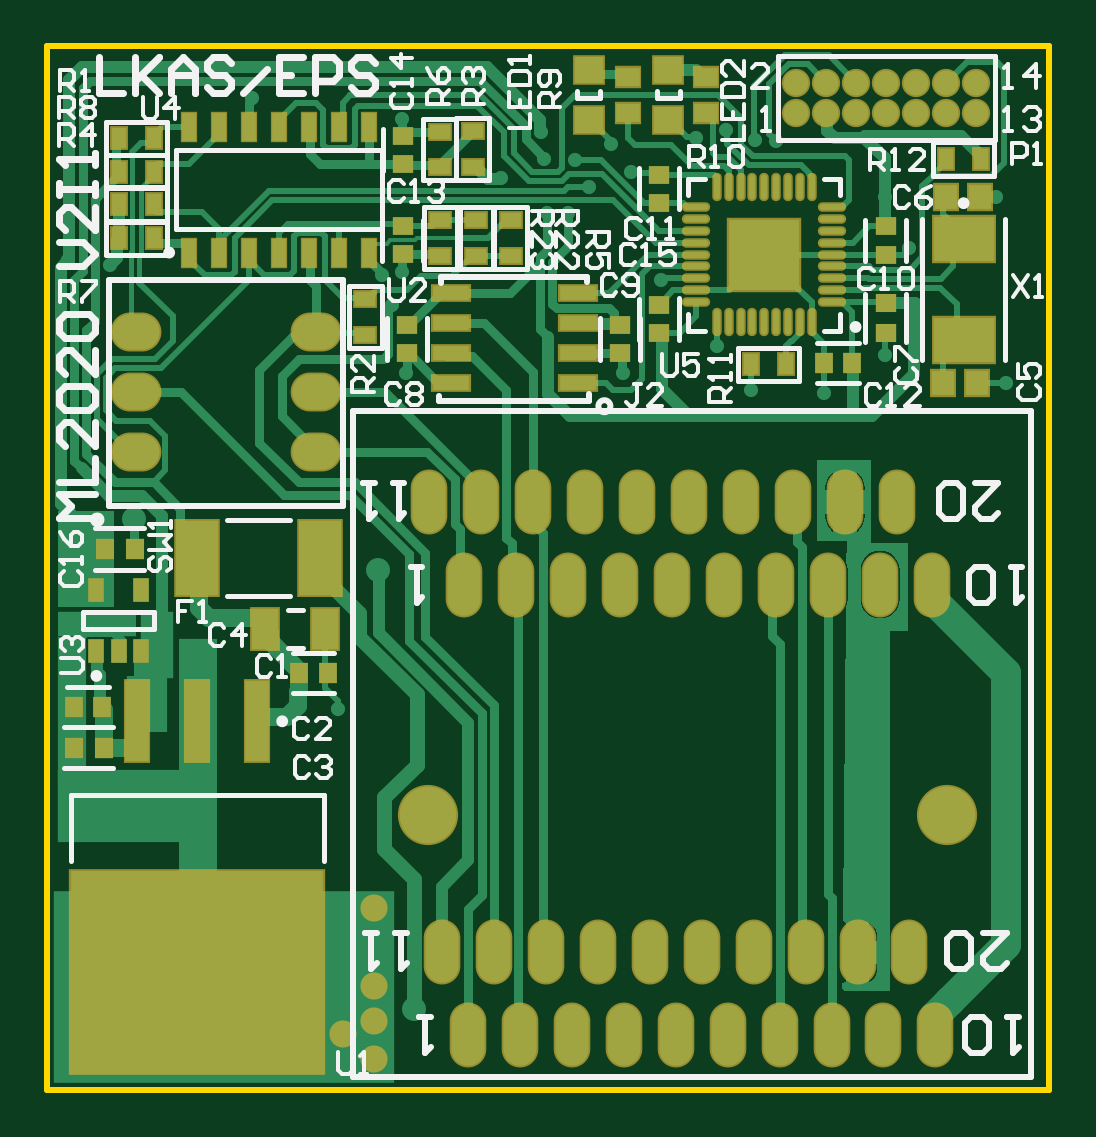
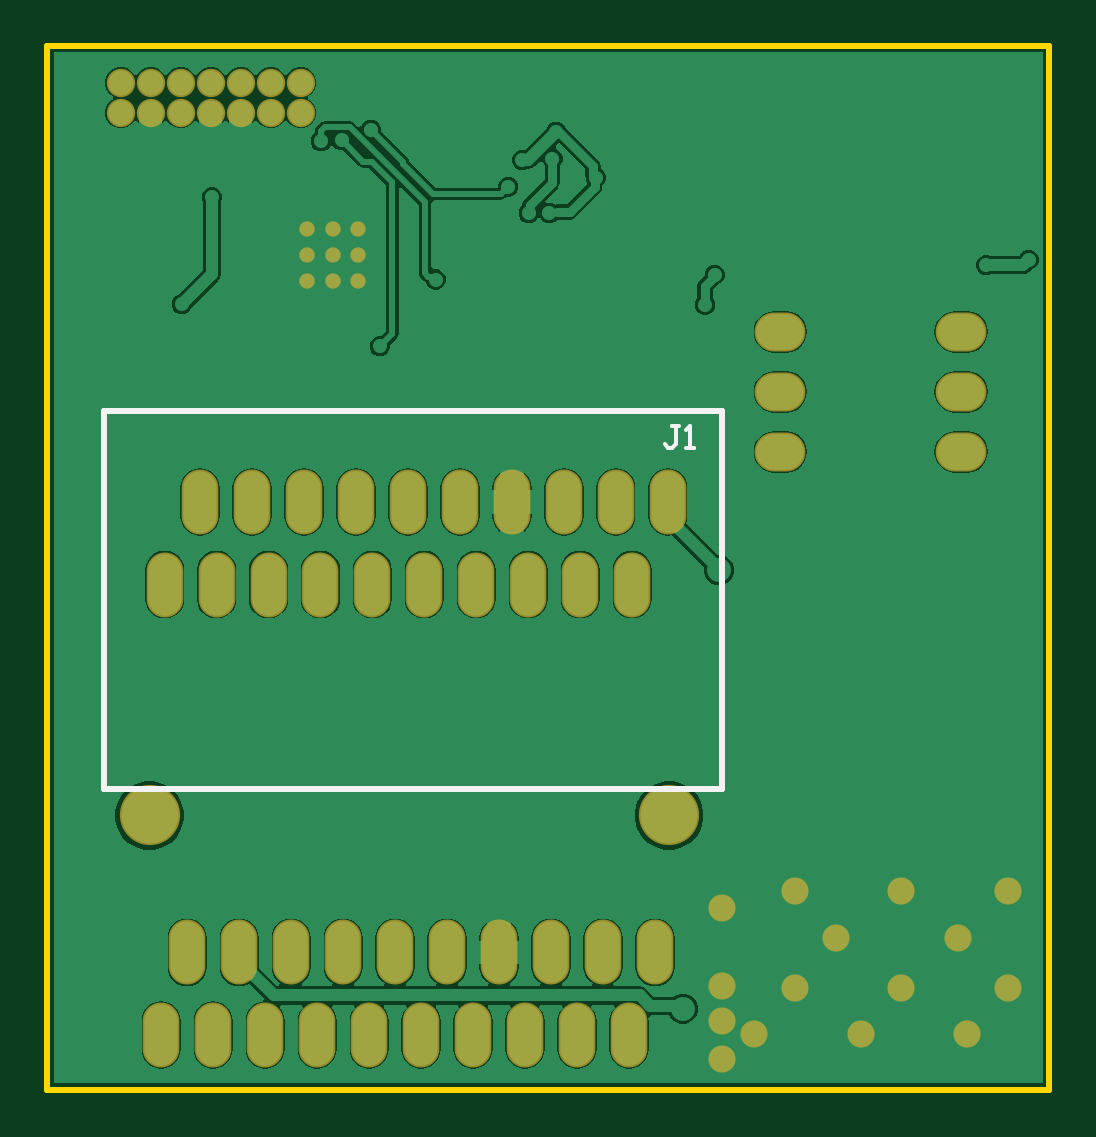
Circuit board: 10 layer files. Board 42.4 x 44.2 mm.
- bottom_copper: LKAS-EPS_PCB_V2I1.GBL (37246 bytes)
- bottom_silk: LKAS-EPS_PCB_V2I1.GBO (604 bytes)
- paste: LKAS-EPS_PCB_V2I1.GBP (267 bytes)
- bottom_mask: LKAS-EPS_PCB_V2I1.GBS (2049 bytes)
- outline: LKAS-EPS_PCB_V2I1.GKO (457 bytes)
- outline: LKAS-EPS_PCB_V2I1.GM1 (272 bytes)
- top_copper: LKAS-EPS_PCB_V2I1.GTL (29395 bytes)
- top_silk: LKAS-EPS_PCB_V2I1.GTO (19766 bytes)
- paste: LKAS-EPS_PCB_V2I1.GTP (3504 bytes)
- top_mask: LKAS-EPS_PCB_V2I1.GTS (5274 bytes)

=== bottom_copper: LKAS-EPS_PCB_V2I1.GBL (37246 bytes, source omitted) ===
=== bottom_silk: LKAS-EPS_PCB_V2I1.GBO ===
G04*
G04 #@! TF.GenerationSoftware,Altium Limited,Altium Designer,21.0.8 (223)*
G04*
G04 Layer_Color=32896*
%FSLAX25Y25*%
%MOIN*%
G70*
G04*
G04 #@! TF.SameCoordinates,AE60A7D3-7942-428E-9249-63F1B2AFBED3*
G04*
G04*
G04 #@! TF.FilePolarity,Positive*
G04*
G01*
G75*
%ADD11C,0.01000*%
%ADD13C,0.00600*%
D11*
X366516Y267870D02*
Y330870D01*
X263516D02*
X366516D01*
X263516Y267870D02*
Y330870D01*
Y267870D02*
X366516D01*
D13*
X270688Y328269D02*
X271888D01*
X271288D01*
Y325270D01*
X271888Y324671D01*
X272488D01*
X273088Y325270D01*
X269489Y324671D02*
X268289D01*
X268889D01*
Y328269D01*
X269489Y327670D01*
M02*

=== paste: LKAS-EPS_PCB_V2I1.GBP ===
G04*
G04 #@! TF.GenerationSoftware,Altium Limited,Altium Designer,21.0.8 (223)*
G04*
G04 Layer_Color=128*
%FSLAX25Y25*%
%MOIN*%
G70*
G04*
G04 #@! TF.SameCoordinates,AE60A7D3-7942-428E-9249-63F1B2AFBED3*
G04*
G04*
G04 #@! TF.FilePolarity,Positive*
G04*
G01*
G75*
M02*

=== bottom_mask: LKAS-EPS_PCB_V2I1.GBS ===
G04*
G04 #@! TF.GenerationSoftware,Altium Limited,Altium Designer,21.0.8 (223)*
G04*
G04 Layer_Color=16711935*
%FSLAX25Y25*%
%MOIN*%
G70*
G04*
G04 #@! TF.SameCoordinates,AE60A7D3-7942-428E-9249-63F1B2AFBED3*
G04*
G04*
G04 #@! TF.FilePolarity,Negative*
G04*
G01*
G75*
%ADD50C,0.04724*%
%ADD51O,0.08465X0.06496*%
%ADD52O,0.06102X0.10827*%
%ADD53C,0.10039*%
%ADD54C,0.02559*%
%ADD55C,0.04528*%
D50*
X333800Y380500D02*
D03*
Y385500D02*
D03*
X338800Y380500D02*
D03*
X343800D02*
D03*
X338800Y385500D02*
D03*
X343800D02*
D03*
X348800Y380500D02*
D03*
Y385500D02*
D03*
X353800Y380500D02*
D03*
X358800D02*
D03*
X363800D02*
D03*
X353800Y385500D02*
D03*
X358800D02*
D03*
X363800D02*
D03*
D51*
X223700Y324000D02*
D03*
Y334000D02*
D03*
Y344000D02*
D03*
X253833Y323988D02*
D03*
Y333988D02*
D03*
Y343988D02*
D03*
D52*
X356469Y301870D02*
D03*
X347807D02*
D03*
X339146D02*
D03*
X330485D02*
D03*
X321823D02*
D03*
X313162D02*
D03*
X304500D02*
D03*
X295839D02*
D03*
X287177D02*
D03*
X278516D02*
D03*
X298595Y315650D02*
D03*
X324579D02*
D03*
X272611D02*
D03*
X281272D02*
D03*
X289933D02*
D03*
X307256D02*
D03*
X315918D02*
D03*
X333240D02*
D03*
X341902D02*
D03*
X350563D02*
D03*
X279058Y226772D02*
D03*
X287719D02*
D03*
X296381D02*
D03*
X305042D02*
D03*
X313703D02*
D03*
X322365D02*
D03*
X331026D02*
D03*
X339688D02*
D03*
X348349D02*
D03*
X357011D02*
D03*
X274727Y240552D02*
D03*
X283388D02*
D03*
X292050D02*
D03*
X300711D02*
D03*
X309373D02*
D03*
X318034D02*
D03*
X326696D02*
D03*
X335357D02*
D03*
X344018D02*
D03*
X352680D02*
D03*
D53*
X358979Y263387D02*
D03*
X272365D02*
D03*
D54*
X328481Y352543D02*
D03*
X324150Y361205D02*
D03*
X328481D02*
D03*
X332812D02*
D03*
X324150Y356874D02*
D03*
X328481D02*
D03*
X332812D02*
D03*
X324150Y352543D02*
D03*
X332812D02*
D03*
D55*
X263500Y229200D02*
D03*
Y222800D02*
D03*
Y248000D02*
D03*
Y235000D02*
D03*
X258200Y226900D02*
D03*
X240450D02*
D03*
X222700D02*
D03*
X251400Y234700D02*
D03*
X233650D02*
D03*
Y250800D02*
D03*
X215900Y234700D02*
D03*
Y250800D02*
D03*
X244500Y243000D02*
D03*
X224300D02*
D03*
X251400Y250800D02*
D03*
M02*

=== outline: LKAS-EPS_PCB_V2I1.GKO ===
G04*
G04 #@! TF.GenerationSoftware,Altium Limited,Altium Designer,21.0.8 (223)*
G04*
G04 Layer_Color=16711935*
%FSLAX25Y25*%
%MOIN*%
G70*
G04*
G04 #@! TF.SameCoordinates,AE60A7D3-7942-428E-9249-63F1B2AFBED3*
G04*
G04*
G04 #@! TF.FilePolarity,Positive*
G04*
G01*
G75*
%ADD11C,0.01000*%
D11*
X209000Y217700D02*
Y295800D01*
X209000Y391600D02*
X209000Y295800D01*
X209000Y391600D02*
X376000D01*
Y217700D02*
Y391600D01*
X209000Y217700D02*
X376000Y217700D01*
M02*

=== outline: LKAS-EPS_PCB_V2I1.GM1 ===
G04*
G04 #@! TF.GenerationSoftware,Altium Limited,Altium Designer,21.0.8 (223)*
G04*
G04 Layer_Color=16711935*
%FSLAX25Y25*%
%MOIN*%
G70*
G04*
G04 #@! TF.SameCoordinates,AE60A7D3-7942-428E-9249-63F1B2AFBED3*
G04*
G04*
G04 #@! TF.FilePolarity,Positive*
G04*
G01*
G75*
M02*

=== top_copper: LKAS-EPS_PCB_V2I1.GTL (29395 bytes, source omitted) ===
=== top_silk: LKAS-EPS_PCB_V2I1.GTO (19766 bytes, source omitted) ===
=== paste: LKAS-EPS_PCB_V2I1.GTP ===
G04*
G04 #@! TF.GenerationSoftware,Altium Limited,Altium Designer,21.0.8 (223)*
G04*
G04 Layer_Color=8421504*
%FSLAX25Y25*%
%MOIN*%
G70*
G04*
G04 #@! TF.SameCoordinates,AE60A7D3-7942-428E-9249-63F1B2AFBED3*
G04*
G04*
G04 #@! TF.FilePolarity,Positive*
G04*
G01*
G75*
%ADD15R,0.11811X0.11811*%
%ADD16O,0.00984X0.04134*%
%ADD17O,0.04134X0.00984*%
%ADD18R,0.02559X0.03543*%
%ADD19R,0.03543X0.02559*%
%ADD20R,0.03543X0.02953*%
%ADD21R,0.04724X0.04331*%
%ADD22R,0.03937X0.03150*%
%ADD23R,0.03379X0.03174*%
%ADD24R,0.10236X0.07480*%
%ADD25R,0.03740X0.04134*%
%ADD26R,0.02953X0.03543*%
%ADD27R,0.06102X0.02362*%
%ADD28R,0.03174X0.03379*%
%ADD29R,0.02598X0.03937*%
%ADD30R,0.07008X0.12402*%
%ADD31R,0.02284X0.04646*%
%ADD32R,0.04545X0.06717*%
%ADD33R,0.42126X0.33858*%
%ADD34R,0.03937X0.13386*%
D15*
X328481Y356874D02*
D03*
D16*
X336355Y345555D02*
D03*
X334387D02*
D03*
X332418D02*
D03*
X330450D02*
D03*
X328481D02*
D03*
X326513D02*
D03*
X324544D02*
D03*
X322576D02*
D03*
X320607D02*
D03*
Y368193D02*
D03*
X322576D02*
D03*
X324544D02*
D03*
X326513D02*
D03*
X328481D02*
D03*
X330450D02*
D03*
X332418D02*
D03*
X334387D02*
D03*
X336355D02*
D03*
D17*
X317162Y349000D02*
D03*
Y350969D02*
D03*
Y352937D02*
D03*
Y354906D02*
D03*
Y356874D02*
D03*
Y358842D02*
D03*
Y360811D02*
D03*
Y362779D02*
D03*
Y364748D02*
D03*
X339800D02*
D03*
Y362779D02*
D03*
Y360811D02*
D03*
Y358842D02*
D03*
Y356874D02*
D03*
Y354906D02*
D03*
Y352937D02*
D03*
Y350969D02*
D03*
Y349000D02*
D03*
D18*
X226800Y359600D02*
D03*
X220895D02*
D03*
X226800Y365300D02*
D03*
X220895D02*
D03*
X226800Y370699D02*
D03*
X220895D02*
D03*
X226800Y376266D02*
D03*
X220895D02*
D03*
X364653Y372801D02*
D03*
X358747D02*
D03*
X332153Y338601D02*
D03*
X326247D02*
D03*
D19*
X280455Y356647D02*
D03*
Y362553D02*
D03*
X274512D02*
D03*
Y356647D02*
D03*
X274401Y371447D02*
D03*
Y377353D02*
D03*
X286201Y356647D02*
D03*
Y362553D02*
D03*
X279901Y371547D02*
D03*
Y377453D02*
D03*
X262000Y349406D02*
D03*
Y343500D02*
D03*
D20*
X310900Y348462D02*
D03*
Y343738D02*
D03*
X348700Y356838D02*
D03*
Y361562D02*
D03*
X310900Y370200D02*
D03*
Y365476D02*
D03*
X304500Y340438D02*
D03*
Y345162D02*
D03*
X268900Y340438D02*
D03*
Y345162D02*
D03*
X268200Y376662D02*
D03*
Y371938D02*
D03*
Y356900D02*
D03*
Y361624D02*
D03*
D21*
X312500Y379366D02*
D03*
Y387634D02*
D03*
X299197Y379366D02*
D03*
Y387634D02*
D03*
D22*
X318758Y386453D02*
D03*
Y380547D02*
D03*
X305800Y386453D02*
D03*
Y380547D02*
D03*
D23*
X348700Y343835D02*
D03*
Y348765D02*
D03*
D24*
X361700Y342600D02*
D03*
Y359529D02*
D03*
D25*
X358746Y366400D02*
D03*
X364454D02*
D03*
X358191Y335400D02*
D03*
X363900D02*
D03*
D26*
X338400Y338800D02*
D03*
X343124D02*
D03*
X255724Y287200D02*
D03*
X251000D02*
D03*
X213438Y281500D02*
D03*
X218162D02*
D03*
D27*
X276200Y335400D02*
D03*
X297460Y340400D02*
D03*
X276200Y350400D02*
D03*
X297460Y335400D02*
D03*
Y345400D02*
D03*
Y350400D02*
D03*
X276200Y345400D02*
D03*
Y340400D02*
D03*
D28*
X223530Y307800D02*
D03*
X218600D02*
D03*
X213435Y274700D02*
D03*
X218365D02*
D03*
D29*
X217160Y301018D02*
D03*
X224640D02*
D03*
Y290782D02*
D03*
X220900D02*
D03*
X217160D02*
D03*
D30*
X233905Y306300D02*
D03*
X254495D02*
D03*
D31*
X232600Y357200D02*
D03*
X237600D02*
D03*
X242600D02*
D03*
X247600D02*
D03*
X252600D02*
D03*
X257600D02*
D03*
X262600D02*
D03*
Y378145D02*
D03*
X257600D02*
D03*
X252600D02*
D03*
X247600D02*
D03*
X242600D02*
D03*
X237600D02*
D03*
X232600D02*
D03*
D32*
X245277Y294500D02*
D03*
X255323D02*
D03*
D33*
X234000Y237352D02*
D03*
D34*
Y279084D02*
D03*
X244000D02*
D03*
X224000D02*
D03*
M02*

=== top_mask: LKAS-EPS_PCB_V2I1.GTS ===
G04*
G04 #@! TF.GenerationSoftware,Altium Limited,Altium Designer,21.0.8 (223)*
G04*
G04 Layer_Color=8388736*
%FSLAX25Y25*%
%MOIN*%
G70*
G04*
G04 #@! TF.SameCoordinates,AE60A7D3-7942-428E-9249-63F1B2AFBED3*
G04*
G04*
G04 #@! TF.FilePolarity,Negative*
G04*
G01*
G75*
%ADD20R,0.03543X0.02953*%
%ADD23R,0.03379X0.03174*%
%ADD26R,0.02953X0.03543*%
%ADD28R,0.03174X0.03379*%
%ADD29R,0.02598X0.03937*%
%ADD35R,0.12402X0.12402*%
%ADD36O,0.01575X0.04724*%
%ADD37O,0.04724X0.01575*%
%ADD38R,0.03150X0.04134*%
%ADD39R,0.04134X0.03150*%
%ADD40R,0.05315X0.04921*%
%ADD41R,0.04528X0.03740*%
%ADD42R,0.10827X0.08071*%
%ADD43R,0.04331X0.04724*%
%ADD44R,0.06693X0.02953*%
%ADD45R,0.07598X0.12992*%
%ADD46R,0.02874X0.05236*%
%ADD47R,0.05136X0.07308*%
%ADD48R,0.42717X0.34449*%
%ADD49R,0.04528X0.13976*%
%ADD50C,0.04724*%
%ADD51O,0.08465X0.06496*%
%ADD52O,0.06102X0.10827*%
%ADD53C,0.10039*%
%ADD54C,0.02559*%
%ADD55C,0.04528*%
D20*
X310900Y348462D02*
D03*
Y343738D02*
D03*
X348700Y356838D02*
D03*
Y361562D02*
D03*
X310900Y370200D02*
D03*
Y365476D02*
D03*
X304500Y340438D02*
D03*
Y345162D02*
D03*
X268900Y340438D02*
D03*
Y345162D02*
D03*
X268200Y376662D02*
D03*
Y371938D02*
D03*
Y356900D02*
D03*
Y361624D02*
D03*
D23*
X348700Y343835D02*
D03*
Y348765D02*
D03*
D26*
X338400Y338800D02*
D03*
X343124D02*
D03*
X255724Y287200D02*
D03*
X251000D02*
D03*
X213438Y281500D02*
D03*
X218162D02*
D03*
D28*
X223530Y307800D02*
D03*
X218600D02*
D03*
X213435Y274700D02*
D03*
X218365D02*
D03*
D29*
X217160Y301018D02*
D03*
X224640D02*
D03*
Y290782D02*
D03*
X220900D02*
D03*
X217160D02*
D03*
D35*
X328481Y356874D02*
D03*
D36*
X336355Y345555D02*
D03*
X334387D02*
D03*
X332418D02*
D03*
X330450D02*
D03*
X328481D02*
D03*
X326513D02*
D03*
X324544D02*
D03*
X322576D02*
D03*
X320607D02*
D03*
Y368193D02*
D03*
X322576D02*
D03*
X324544D02*
D03*
X326513D02*
D03*
X328481D02*
D03*
X330450D02*
D03*
X332418D02*
D03*
X334387D02*
D03*
X336355D02*
D03*
D37*
X317162Y349000D02*
D03*
Y350969D02*
D03*
Y352937D02*
D03*
Y354906D02*
D03*
Y356874D02*
D03*
Y358842D02*
D03*
Y360811D02*
D03*
Y362779D02*
D03*
Y364748D02*
D03*
X339800D02*
D03*
Y362779D02*
D03*
Y360811D02*
D03*
Y358842D02*
D03*
Y356874D02*
D03*
Y354906D02*
D03*
Y352937D02*
D03*
Y350969D02*
D03*
Y349000D02*
D03*
D38*
X226800Y359600D02*
D03*
X220895D02*
D03*
X226800Y365300D02*
D03*
X220895D02*
D03*
X226800Y370699D02*
D03*
X220895D02*
D03*
X226800Y376266D02*
D03*
X220895D02*
D03*
X364653Y372801D02*
D03*
X358747D02*
D03*
X332153Y338601D02*
D03*
X326247D02*
D03*
D39*
X280455Y356647D02*
D03*
Y362553D02*
D03*
X274512D02*
D03*
Y356647D02*
D03*
X274401Y371447D02*
D03*
Y377353D02*
D03*
X286201Y356647D02*
D03*
Y362553D02*
D03*
X279901Y371547D02*
D03*
Y377453D02*
D03*
X262000Y349406D02*
D03*
Y343500D02*
D03*
D40*
X312500Y379366D02*
D03*
Y387634D02*
D03*
X299197Y379366D02*
D03*
Y387634D02*
D03*
D41*
X318758Y386453D02*
D03*
Y380547D02*
D03*
X305800Y386453D02*
D03*
Y380547D02*
D03*
D42*
X361700Y342600D02*
D03*
Y359529D02*
D03*
D43*
X358746Y366400D02*
D03*
X364454D02*
D03*
X358191Y335400D02*
D03*
X363900D02*
D03*
D44*
X276200D02*
D03*
X297460Y340400D02*
D03*
X276200Y350400D02*
D03*
X297460Y335400D02*
D03*
Y345400D02*
D03*
Y350400D02*
D03*
X276200Y345400D02*
D03*
Y340400D02*
D03*
D45*
X233905Y306300D02*
D03*
X254495D02*
D03*
D46*
X232600Y357200D02*
D03*
X237600D02*
D03*
X242600D02*
D03*
X247600D02*
D03*
X252600D02*
D03*
X257600D02*
D03*
X262600D02*
D03*
Y378145D02*
D03*
X257600D02*
D03*
X252600D02*
D03*
X247600D02*
D03*
X242600D02*
D03*
X237600D02*
D03*
X232600D02*
D03*
D47*
X245277Y294500D02*
D03*
X255323D02*
D03*
D48*
X234000Y237352D02*
D03*
D49*
Y279084D02*
D03*
X244000D02*
D03*
X224000D02*
D03*
D50*
X333800Y380500D02*
D03*
Y385500D02*
D03*
X338800Y380500D02*
D03*
X343800D02*
D03*
X338800Y385500D02*
D03*
X343800D02*
D03*
X348800Y380500D02*
D03*
Y385500D02*
D03*
X353800Y380500D02*
D03*
X358800D02*
D03*
X363800D02*
D03*
X353800Y385500D02*
D03*
X358800D02*
D03*
X363800D02*
D03*
D51*
X223700Y324000D02*
D03*
Y334000D02*
D03*
Y344000D02*
D03*
X253833Y323988D02*
D03*
Y333988D02*
D03*
Y343988D02*
D03*
D52*
X356469Y301870D02*
D03*
X347807D02*
D03*
X339146D02*
D03*
X330485D02*
D03*
X321823D02*
D03*
X313162D02*
D03*
X304500D02*
D03*
X295839D02*
D03*
X287177D02*
D03*
X278516D02*
D03*
X298595Y315650D02*
D03*
X324579D02*
D03*
X272611D02*
D03*
X281272D02*
D03*
X289933D02*
D03*
X307256D02*
D03*
X315918D02*
D03*
X333240D02*
D03*
X341902D02*
D03*
X350563D02*
D03*
X279058Y226772D02*
D03*
X287719D02*
D03*
X296381D02*
D03*
X305042D02*
D03*
X313703D02*
D03*
X322365D02*
D03*
X331026D02*
D03*
X339688D02*
D03*
X348349D02*
D03*
X357011D02*
D03*
X274727Y240552D02*
D03*
X283388D02*
D03*
X292050D02*
D03*
X300711D02*
D03*
X309373D02*
D03*
X318034D02*
D03*
X326696D02*
D03*
X335357D02*
D03*
X344018D02*
D03*
X352680D02*
D03*
D53*
X358979Y263387D02*
D03*
X272365D02*
D03*
D54*
X328481Y352543D02*
D03*
X324150Y361205D02*
D03*
X328481D02*
D03*
X332812D02*
D03*
X324150Y356874D02*
D03*
X328481D02*
D03*
X332812D02*
D03*
X324150Y352543D02*
D03*
X332812D02*
D03*
D55*
X263500Y229200D02*
D03*
Y222800D02*
D03*
Y248000D02*
D03*
Y235000D02*
D03*
X258200Y226900D02*
D03*
X240450D02*
D03*
X222700D02*
D03*
X251400Y234700D02*
D03*
X233650D02*
D03*
Y250800D02*
D03*
X215900Y234700D02*
D03*
Y250800D02*
D03*
X244500Y243000D02*
D03*
X224300D02*
D03*
X251400Y250800D02*
D03*
M02*
